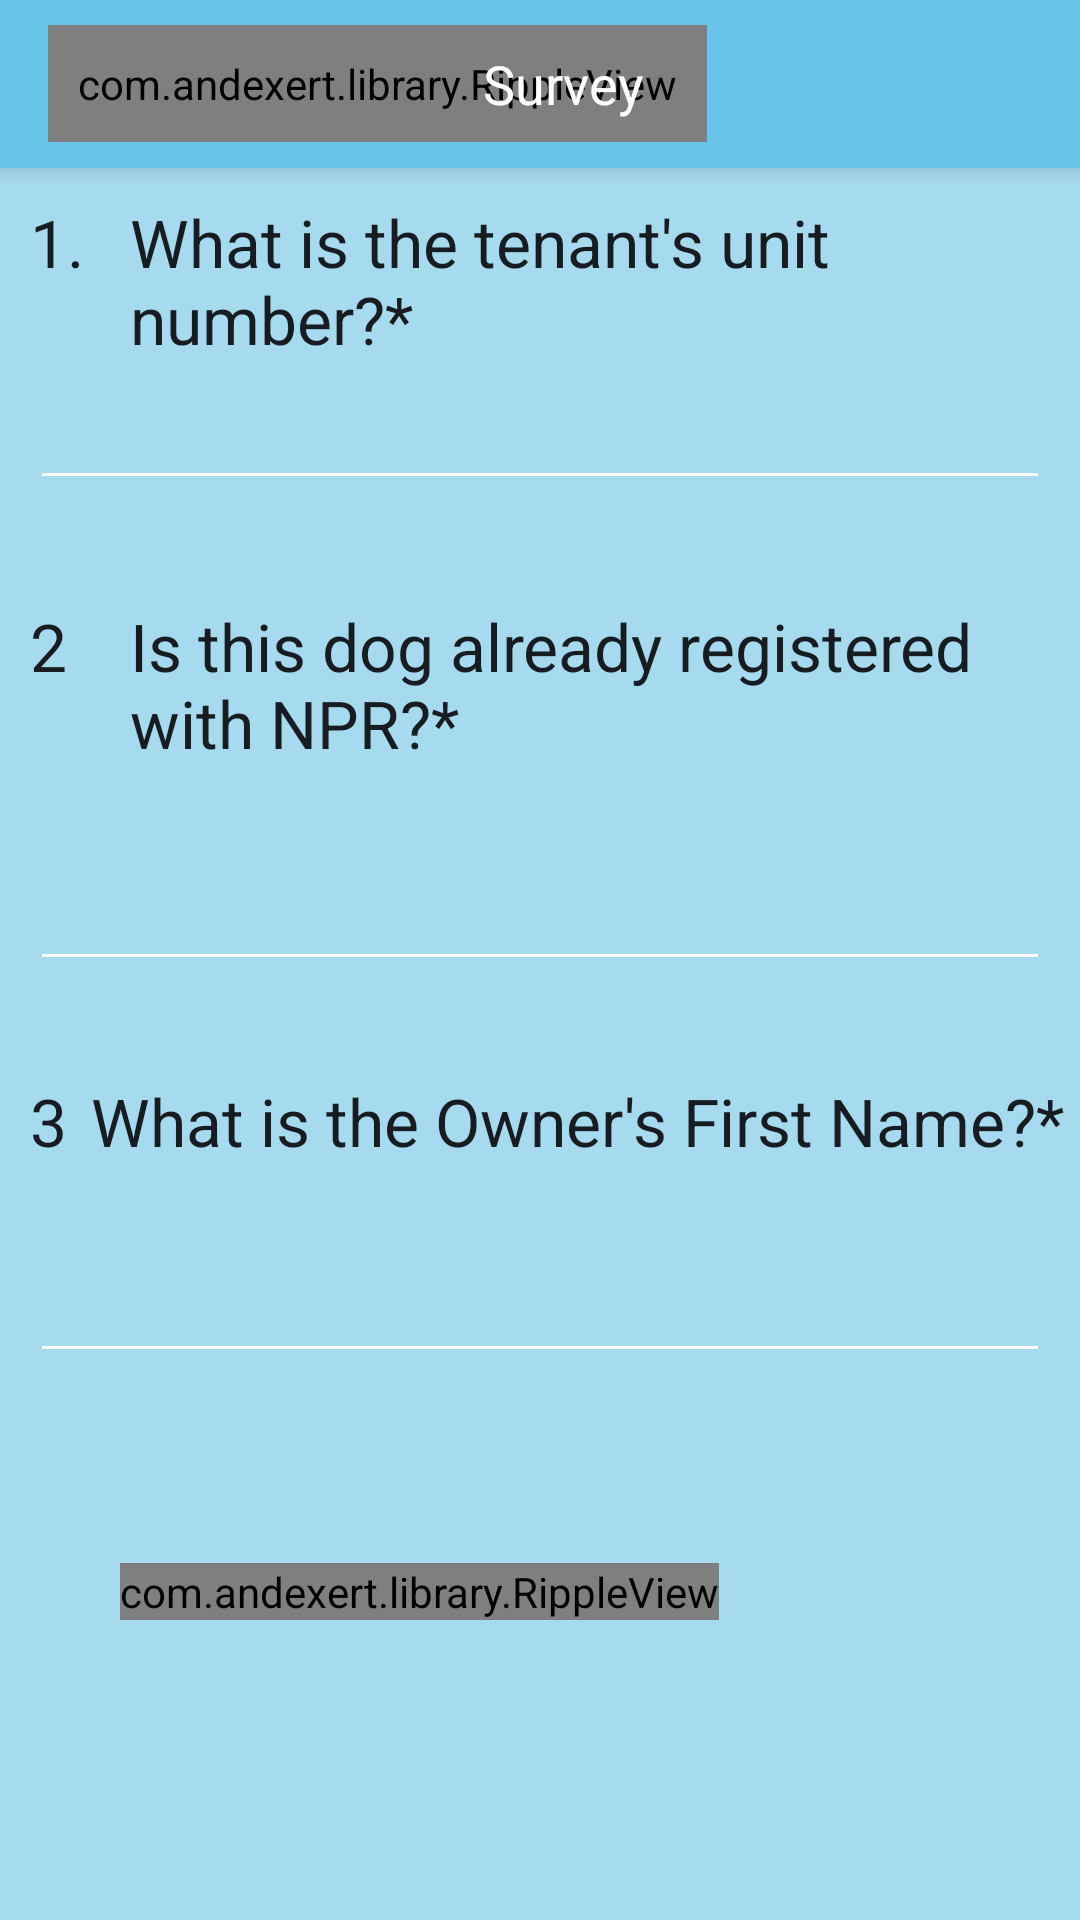

Android layout source for this screen:
<!-- AndroidManifest.xml: activity theme AppTheme.NoActionBar -->
<!-- res/layout/activity_survey.xml -->
<?xml version="1.0" encoding="utf-8"?>
<android.support.design.widget.CoordinatorLayout xmlns:android="http://schemas.android.com/apk/res/android"
    xmlns:app="http://schemas.android.com/apk/res-auto"
    xmlns:tools="http://schemas.android.com/tools"
    android:layout_width="match_parent"
    android:layout_height="match_parent"
    android:fitsSystemWindows="true"
    tools:context="novahub.vn.npr4dogs.survey.SurveyActivity">

    <android.support.design.widget.AppBarLayout
        android:layout_width="match_parent"
        android:layout_height="wrap_content"
        android:theme="@style/AppTheme.AppBarOverlay">

        <android.support.v7.widget.Toolbar
            android:id="@+id/toolbar"
            android:layout_width="match_parent"
            android:layout_height="?attr/actionBarSize"
            android:background="@color/background"
            app:popupTheme="@style/AppTheme.PopupOverlay" >

            <RelativeLayout
                android:orientation="horizontal"
                android:layout_width="match_parent"
                android:layout_height="match_parent"
                android:weightSum="1">

                <com.andexert.library.RippleView
                    android:id="@+id/rpv_cancel"
                    android:layout_width="wrap_content"
                    android:layout_height="wrap_content"
                    rv_centered="true"
                    android:layout_weight="0.37"
                    android:padding="10dp"
                    android:layout_centerVertical="true"
                    android:layout_alignParentLeft="true"
                    android:layout_alignParentStart="true"
                    android:background="@drawable/cancle_backgrounnd">

                    <TextView
                        android:layout_width="wrap_content"
                        android:layout_height="wrap_content"
                        android:textAppearance="?android:attr/textAppearanceMedium"
                        android:text="Cancel"
                        android:id="@+id/dsdsddsd"
                        android:layout_alignParentTop="true"
                        android:layout_centerHorizontal="true"
                        android:gravity="center_vertical|center|center_horizontal"
                        android:textColor="@color/white"
                        android:layout_gravity="center_horizontal" />

                </com.andexert.library.RippleView>
                <TextView
                    android:layout_width="wrap_content"
                    android:layout_height="wrap_content"
                    android:textAppearance="?android:attr/textAppearanceMedium"
                    android:text="Survey"
                    android:id="@+id/textView"
                    android:textColor="@color/white"
                    android:layout_centerVertical="true"
                    android:layout_centerHorizontal="true" />
            </RelativeLayout>

        </android.support.v7.widget.Toolbar>

    </android.support.design.widget.AppBarLayout>

    <include layout="@layout/content_survey" />
</android.support.design.widget.CoordinatorLayout>
<!-- res/layout/content_survey.xml (included above) -->
<?xml version="1.0" encoding="utf-8"?>
<RelativeLayout xmlns:android="http://schemas.android.com/apk/res/android"
    xmlns:app="http://schemas.android.com/apk/res-auto"
    xmlns:tools="http://schemas.android.com/tools"
    android:layout_width="match_parent"
    android:layout_height="match_parent"
    app:layout_behavior="@string/appbar_scrolling_view_behavior"
    tools:context="novahub.vn.npr4dogs.survey.SurveyActivity"
    tools:showIn="@layout/activity_survey"
    android:background="@color/background.blur">

    <TextView
        android:layout_width="wrap_content"
        android:layout_height="wrap_content"
        android:textAppearance="?android:attr/textAppearanceLarge"
        android:text="1. "
        android:id="@+id/textView122"
        android:layout_alignParentTop="true"
        android:layout_alignParentLeft="true"
        android:layout_alignParentStart="true"
        android:layout_margin="10dp" />

    <TextView
        android:layout_width="wrap_content"
        android:layout_height="wrap_content"
        android:textAppearance="?android:attr/textAppearanceLarge"
        android:text="What is the tenant&apos;s unit number?*"
        android:id="@+id/textView123"
        android:layout_alignTop="@+id/textView122"
        android:layout_toRightOf="@+id/textView122"
        android:layout_toEndOf="@+id/textView122"
        android:layout_alignBottom="@+id/editTextFirst" />

    <EditText
        android:layout_width="wrap_content"
        android:layout_height="wrap_content"
        android:id="@+id/editTextFirst"
        android:maxLines="1"
        android:singleLine="true"
        android:nextFocusDown="@+id/editTextSecond"
        android:layout_below="@+id/textView122"
        android:layout_alignLeft="@+id/textView122"
        android:layout_alignStart="@+id/textView122"
        android:layout_alignRight="@+id/textView123"
        android:layout_alignEnd="@+id/textView123"
        android:layout_marginTop="20dp"
        android:layout_marginRight="10dp" />

    <TextView
        android:layout_width="wrap_content"
        android:layout_height="wrap_content"
        android:textAppearance="?android:attr/textAppearanceLarge"
        android:text="2"
        android:id="@+id/textView124"
        android:layout_marginTop="34dp"
        android:layout_below="@+id/editTextFirst"
        android:layout_alignLeft="@+id/editTextFirst"
        android:layout_alignStart="@+id/editTextFirst" />

    <TextView
        android:layout_width="wrap_content"
        android:layout_height="wrap_content"
        android:textAppearance="?android:attr/textAppearanceLarge"
        android:text="Is this dog already registered with NPR?* "
        android:id="@+id/textView125"
        android:layout_alignTop="@+id/textView124"
        android:layout_toRightOf="@+id/textView122"
        android:layout_toEndOf="@+id/textView122" />

    <EditText
        android:layout_width="wrap_content"
        android:layout_height="wrap_content"
        android:id="@+id/editTextSecond"
        android:nextFocusDown="@+id/editTextThird"
        android:layout_below="@+id/textView125"
        android:layout_alignLeft="@+id/textView124"
        android:layout_alignStart="@+id/textView124"
        android:layout_marginTop="30dp"
        android:layout_alignRight="@+id/textView125"
        android:layout_alignEnd="@+id/textView125"
        android:maxLines="1"
        android:singleLine="true"
        android:layout_marginRight="10dp" />

    <TextView
        android:layout_width="wrap_content"
        android:layout_height="wrap_content"
        android:textAppearance="?android:attr/textAppearanceLarge"
        android:text="3"
        android:id="@+id/textView126"
        android:layout_marginTop="32dp"
        android:layout_below="@+id/editTextSecond"
        android:layout_alignLeft="@+id/editTextSecond"
        android:layout_alignStart="@+id/editTextSecond" />

    <TextView
        android:layout_width="wrap_content"
        android:layout_height="wrap_content"
        android:textAppearance="?android:attr/textAppearanceLarge"
        android:text="What is the Owner&apos;s First Name?* "
        android:id="@+id/textView127"
        android:layout_alignTop="@+id/textView126"
        android:layout_alignParentRight="true"
        android:layout_alignParentEnd="true" />

    <EditText
        android:layout_width="wrap_content"
        android:layout_height="wrap_content"
        android:id="@+id/editTextThird"
        android:layout_below="@+id/textView126"
        android:layout_alignLeft="@+id/textView126"
        android:layout_alignStart="@+id/textView126"
        android:layout_marginTop="28dp"
        android:layout_alignRight="@+id/textView127"
        android:layout_alignEnd="@+id/textView127"
        android:imeActionLabel="Submit"
        android:imeOptions="actionUnspecified"
        android:maxLines="1"
        android:singleLine="true"
        android:layout_marginRight="10dp" />

    <com.andexert.library.RippleView
        android:id="@+id/rpv_submit"
        android:layout_width="wrap_content"
        android:layout_height="wrap_content"
        rv_centered="true"
        android:layout_alignParentBottom="true"
        android:layout_alignParentLeft="true"
        android:layout_alignParentStart="true"
        android:layout_marginBottom="100dp"
        android:layout_marginLeft="40dp"
        android:layout_marginRight="40dp">

        <Button
            android:id="@+id/bt_sign_in"
            style="?android:textAppearanceSmall"
            android:layout_width="match_parent"
            android:layout_height="wrap_content"
            android:text="Submit"
            android:textStyle="bold"
            android:layout_below="@+id/view"
            android:layout_centerHorizontal="true"
            android:background="@drawable/sign_in_radius_button" />

    </com.andexert.library.RippleView>
</RelativeLayout>
<!-- resources referenced by this layout -->
<resources>
  <color name="background">#67C5EB</color>
  <color name="background.blur">#A6DAEF</color>
  <color name="white">#FFFFFF</color>
  <!-- drawable cancle_backgrounnd (drawable) -->
  <?xml version="1.0" encoding="utf-8"?>
  <shape xmlns:android="http://schemas.android.com/apk/res/android"
      android:shape="rectangle">
      
      <corners android:radius="10dp"/>
  
  </shape>
  <style name="AppTheme.AppBarOverlay" parent="ThemeOverlay.AppCompat.Dark.ActionBar">
  
      </style>
  <style name="AppTheme.PopupOverlay" parent="ThemeOverlay.AppCompat.Light" />
  <style name="AppTheme.NoActionBar">
          <item name="windowActionBar">false</item>
          <item name="windowNoTitle">true</item>
      </style>
</resources>
